The GitHub repository Shabinaja/roboflow-sugarcane-diseases contains a labelled image folder "CNN classification of sugracane diseases" with 5 categories: healthy, red rot, ring spot, rust, smut. Examples follow, each with its label.

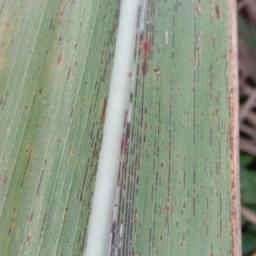
Label: rust

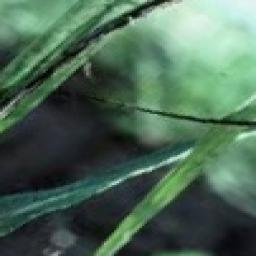
Label: smut

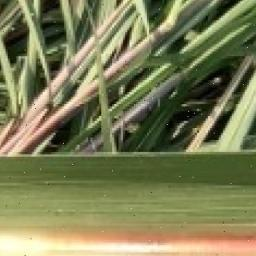
Label: red rot

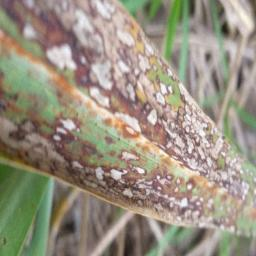
Label: ring spot

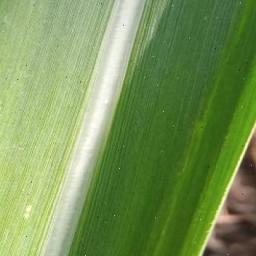
Label: healthy

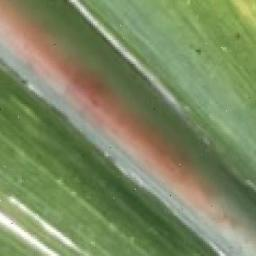
Label: red rot
